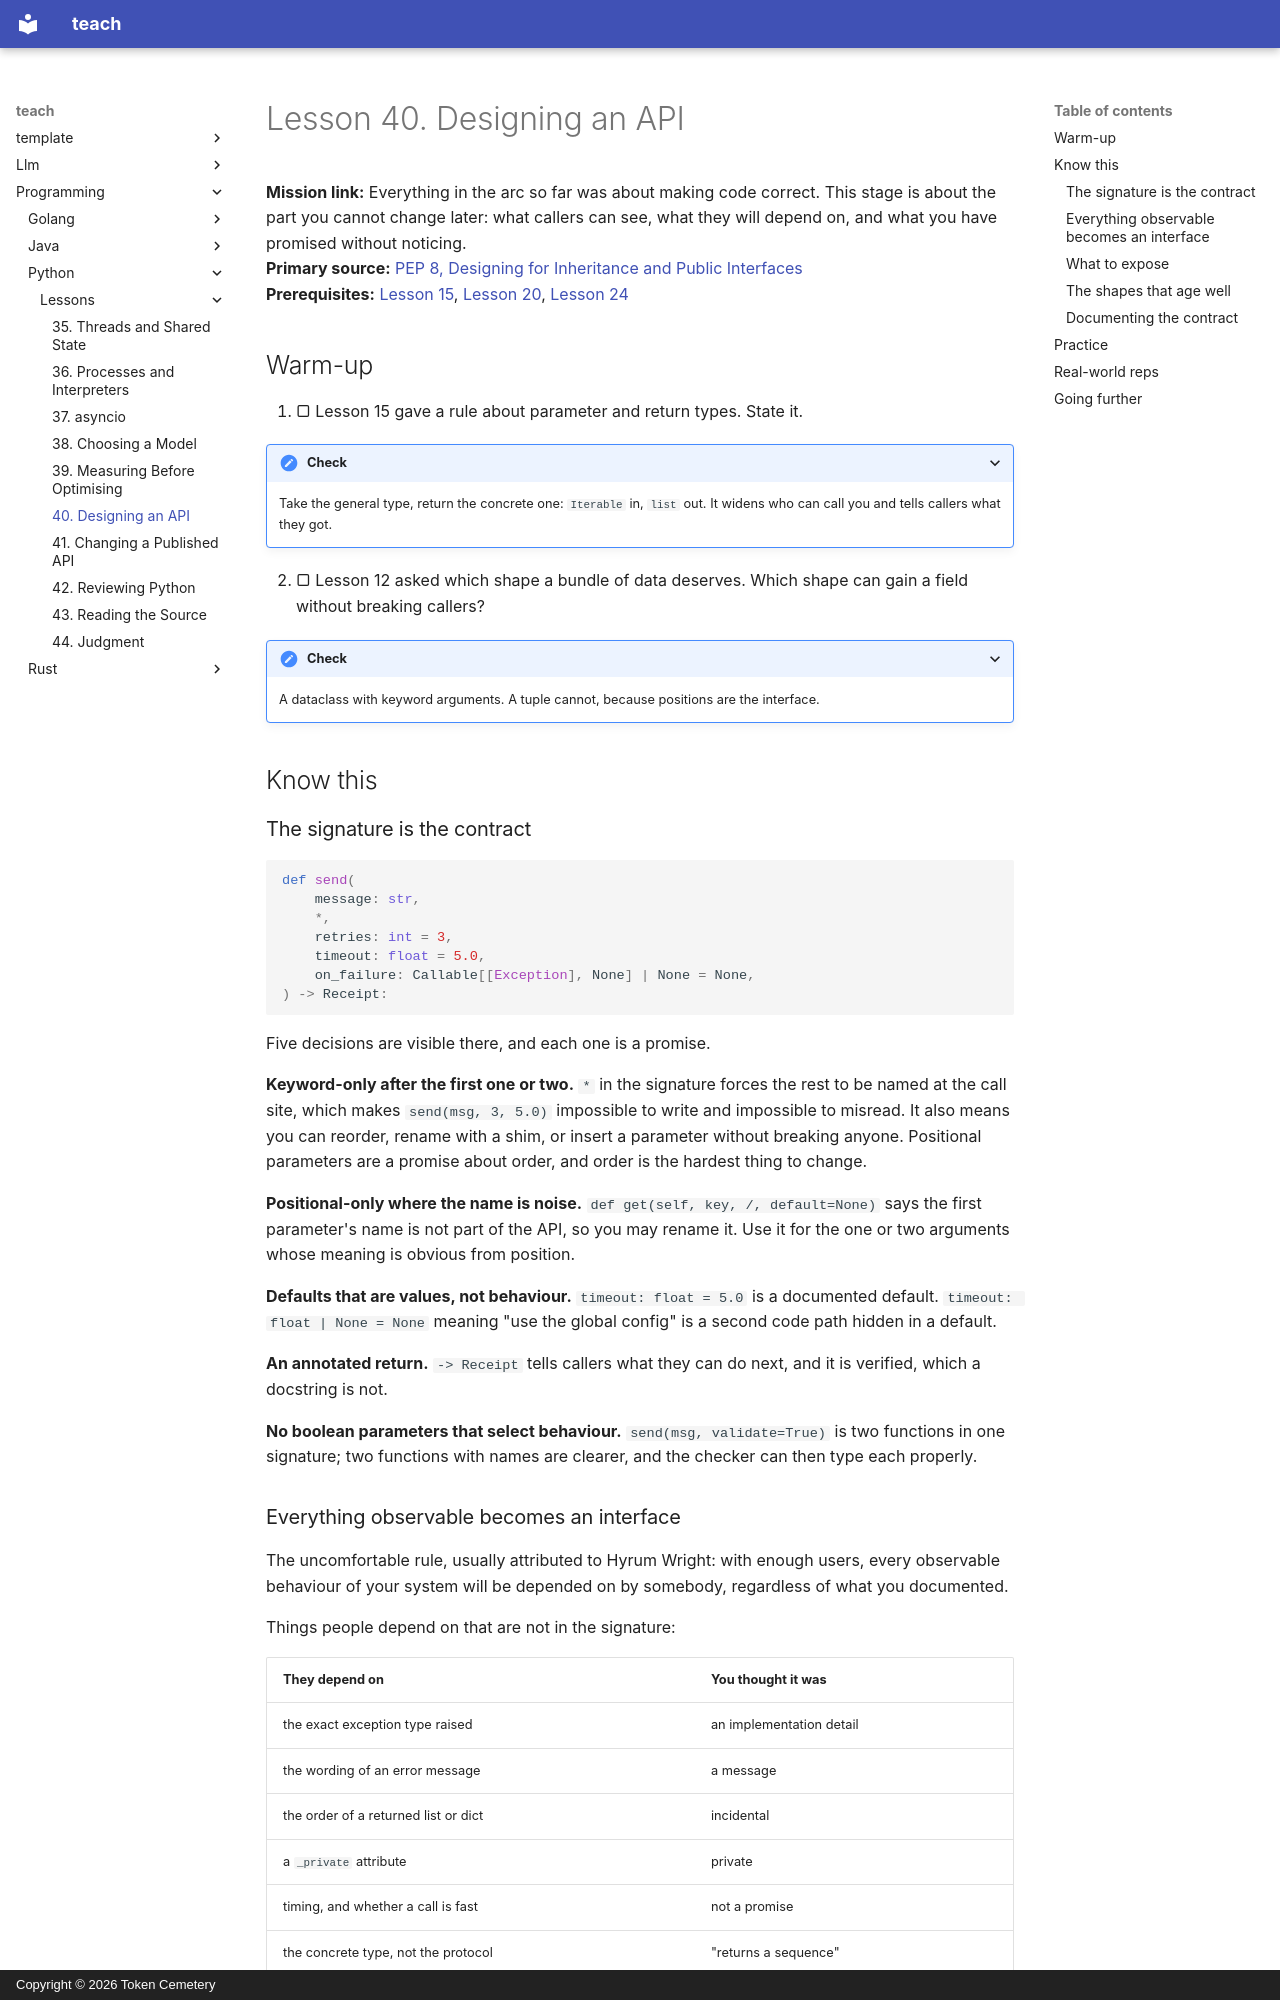

repository: TokenCemetery/teach · page: programming/python/lessons/0040-designing-an-api/index.html · generator: mkdocs · copyright: Copyright © 2026 Token Cemetery

---
title: 40. Designing an API
description: The signature is the contract, and everything observable becomes one whether you meant it or not
type: lesson
---

# Lesson 40. Designing an API

**Mission link:** Everything in the arc so far was about making code correct. This stage is about the part you cannot change later: what callers can see, what they will depend on, and what you have promised without noticing.
**Primary source:** [PEP 8, Designing for Inheritance and Public Interfaces](https://peps.python.org/pep-0008/)
**Prerequisites:** [Lesson 15](0015-annotations-are-claims.md), [Lesson 20](0020-building-a-package.md), [Lesson 24](0024-dunder-methods.md)

## Warm-up

1. ▢ Lesson 15 gave a rule about parameter and return types. State it.

<details markdown="1"><summary>Check</summary>

Take the general type, return the concrete one: `Iterable` in, `list` out. It widens who can call you and tells callers what they got.

</details>

2. ▢ Lesson 12 asked which shape a bundle of data deserves. Which shape can gain a field without breaking callers?

<details markdown="1"><summary>Check</summary>

A dataclass with keyword arguments. A tuple cannot, because positions are the interface.

</details>

## Know this

### The signature is the contract

```python
def send(
    message: str,
    *,
    retries: int = 3,
    timeout: float = 5.0,
    on_failure: Callable[[Exception], None] | None = None,
) -> Receipt:
```

Five decisions are visible there, and each one is a promise.

**Keyword-only after the first one or two.** `*` in the signature forces the rest to be named at the call site, which makes `send(msg, 3, 5.0)` impossible to write and impossible to misread. It also means you can reorder, rename with a shim, or insert a parameter without breaking anyone. Positional parameters are a promise about order, and order is the hardest thing to change.

**Positional-only where the name is noise.** `def get(self, key, /, default=None)` says the first parameter's name is not part of the API, so you may rename it. Use it for the one or two arguments whose meaning is obvious from position.

**Defaults that are values, not behaviour.** `timeout: float = 5.0` is a documented default. `timeout: float | None = None` meaning "use the global config" is a second code path hidden in a default.

**An annotated return.** `-> Receipt` tells callers what they can do next, and it is verified, which a docstring is not.

**No boolean parameters that select behaviour.** `send(msg, validate=True)` is two functions in one signature; two functions with names are clearer, and the checker can then type each properly.
